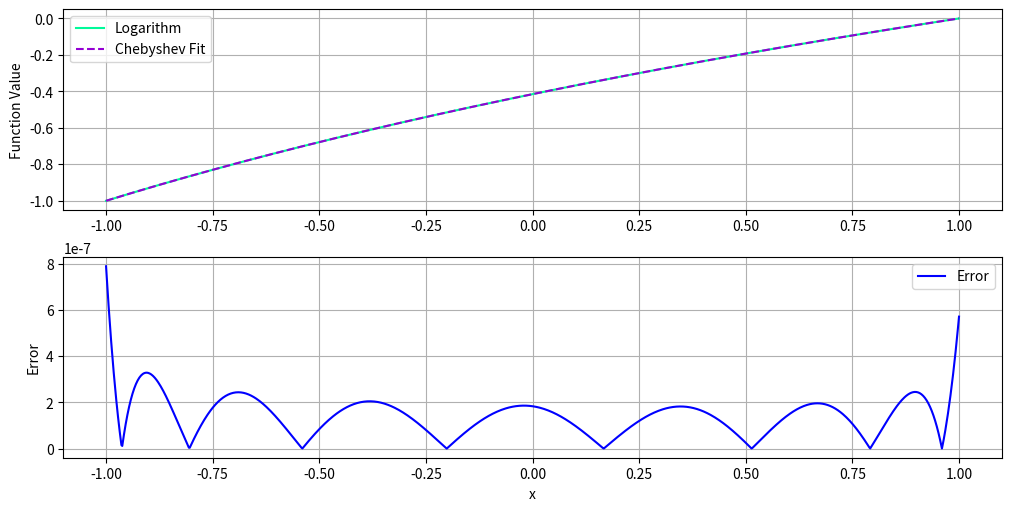
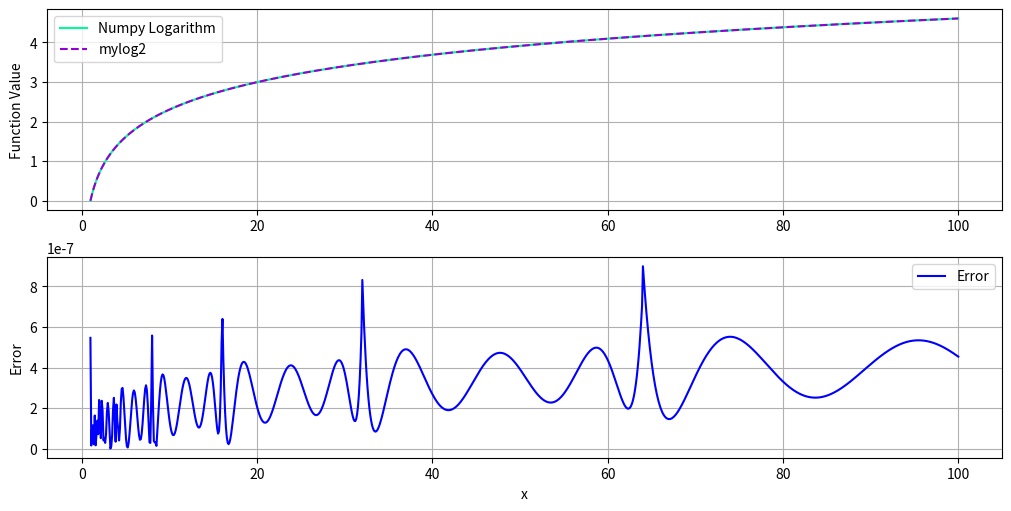
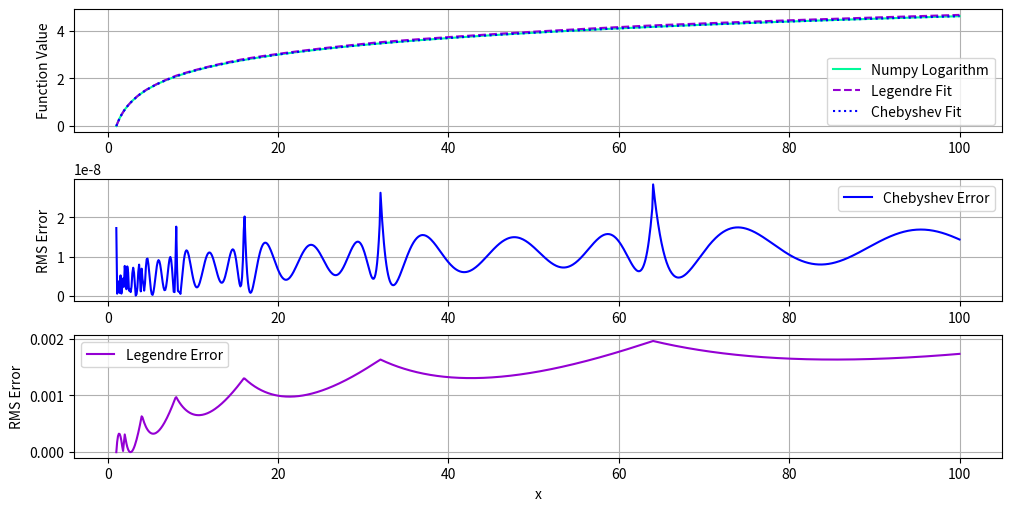

These charts were generated, in order, by the following Python code:
#%% Importing modules
import numpy as np
import math
import matplotlib.pyplot as plt
from numpy.polynomial.chebyshev import chebfit, chebval


# %% Defining the base-2 logarithmic fit with Chebyshev polynomials & plotting

# Defining the base and translated ranges
xRange = np.linspace(1/2,1,1000)
translatedRange = 4*xRange - 3

# Defining the logarithm function and fitting it
baseTwoLogarithm = np.log2(xRange)
polynomialChebyshev = chebfit(translatedRange,baseTwoLogarithm,7)
computedPointChebyshev = chebval(translatedRange,polynomialChebyshev)

# Plotting the function, the fit, and their difference (accuracy/error)
fig, axs = plt.subplots(2, 1, figsize=(10, 5), constrained_layout=True)

ax = axs[0]
ax.plot(translatedRange,baseTwoLogarithm, color='mediumspringgreen', label='Logarithm')
ax.plot(translatedRange,computedPointChebyshev, '--', color='darkviolet', label='Chebyshev Fit')
ax.set_ylabel('Function Value')
ax.grid()
ax.legend()

ax = axs[1]
ax.plot(translatedRange,np.abs(baseTwoLogarithm-computedPointChebyshev), color='blue', label='Error')
ax.set_ylabel('Error')
ax.set_xlabel('x')
ax.grid()
ax.legend()
plt.savefig('PlotII.png',dpi=500)
plt.show()


#%% Defining the natrual logarithmic function for any x
def mylog2(x):
    
    # Splitting x into its mantissa and exponent: x=mantissa*2^exponent, and e for basis change
    mantissa, exponent = np.frexp(x)
    eMantissa, eExponent = np.frexp(math.e)
    
    # Defining the output of log_2x
    baseTwoNumber = chebval(4*mantissa-3,polynomialChebyshev) + exponent # log_2m + n
    baseTwoE = chebval(4*eMantissa-3,polynomialChebyshev) + eExponent
    
    # Converting to the natural logarithm basis
    naturalNumber = baseTwoNumber/baseTwoE
    
    return naturalNumber
    
    
#%% Plotting mylog2, numpy's natural logarithm, and their error difference
fig, axs = plt.subplots(2, 1, figsize=(10, 5), constrained_layout=True)
newRange = np.linspace(1,100,1000)

ax = axs[0]
ax.plot(newRange,np.log(newRange), color='mediumspringgreen', label='Numpy Logarithm')
ax.plot(newRange,mylog2(newRange), '--', color='darkviolet', label='mylog2')
ax.set_ylabel('Function Value')
ax.grid()
ax.legend()

ax = axs[1]
ax.plot(newRange,np.abs(np.log(newRange)-mylog2(newRange)), color='blue', label='Error')
ax.set_ylabel('Error')
ax.set_xlabel('x')
ax.grid()
ax.legend()
plt.savefig('PlotIII.png',dpi=500)
plt.show()


# %% Doing all these computations again but with Legendre polynomials

# Importing the Legendre module
from numpy.polynomial import legendre

# Defining the coefficients and evaluated points
legendreCoefficients = legendre.legfit(translatedRange,baseTwoLogarithm,7)

# Defining the logarithmic fit with Legendre polynomials
def legendreLogarithm(x):
    
    # Splitting x into its mantissa and exponent: x=mantissa*2^exponent, and e for basis change
    mantissa, exponent = np.frexp(x)
    eMantissa, eExponent = np.frexp(math.e)
    
    # Defining the output of log_2x
    baseTwoNumber = legendre.legval(4*mantissa-3,polynomialChebyshev) + exponent # log_2m + n
    baseTwoE = legendre.legval(4*eMantissa-3,polynomialChebyshev) + eExponent
    
    # Converting to the natural logarithm basis
    naturalNumber = baseTwoNumber/baseTwoE
    
    return naturalNumber

# Defining the numpy and custom logarithm values 
numpyValues = np.log(newRange)
legendreLogarithmValues = legendreLogarithm(newRange)
chebyshevLogarithmValues = mylog2(newRange)

# Defining the RMS function and the RMS values
rmsFunction = lambda fittedValues,realValues : np.sqrt(1/(fittedValues.shape[0])
                                                       *(realValues-fittedValues)**2)
chebyshevRMS = rmsFunction(chebyshevLogarithmValues,numpyValues)
legendreRMS = rmsFunction(legendreLogarithmValues,numpyValues)

# Plotting the function fits, and their RMS error
fig, axs = plt.subplots(3, 1, figsize=(10, 5), constrained_layout=True)

ax = axs[0]
ax.plot(newRange,numpyValues, color='mediumspringgreen', label='Numpy Logarithm')
ax.plot(newRange,legendreLogarithmValues, '--', color='darkviolet', label='Legendre Fit')
ax.plot(newRange,chebyshevLogarithmValues, ':', color='blue', label='Chebyshev Fit')
ax.set_ylabel('Function Value')
ax.grid()
ax.legend()

ax = axs[1]
ax.plot(newRange,chebyshevRMS, color='blue', label='Chebyshev Error')
ax.set_ylabel('RMS Error')
ax.grid()
ax.legend()

ax = axs[2]
ax.plot(newRange,legendreRMS, color='darkviolet', label='Legendre Error')
ax.set_ylabel('RMS Error')
ax.set_xlabel('x')
ax.grid()
ax.legend()
plt.savefig('PlotIV.png',dpi=500)
plt.show()

# Printing the max RMS of the two
print('Max Legendre RMS: ', np.max(legendreRMS))
print('Max Chebyshev RMS: ', np.max(chebyshevRMS))


# %%
